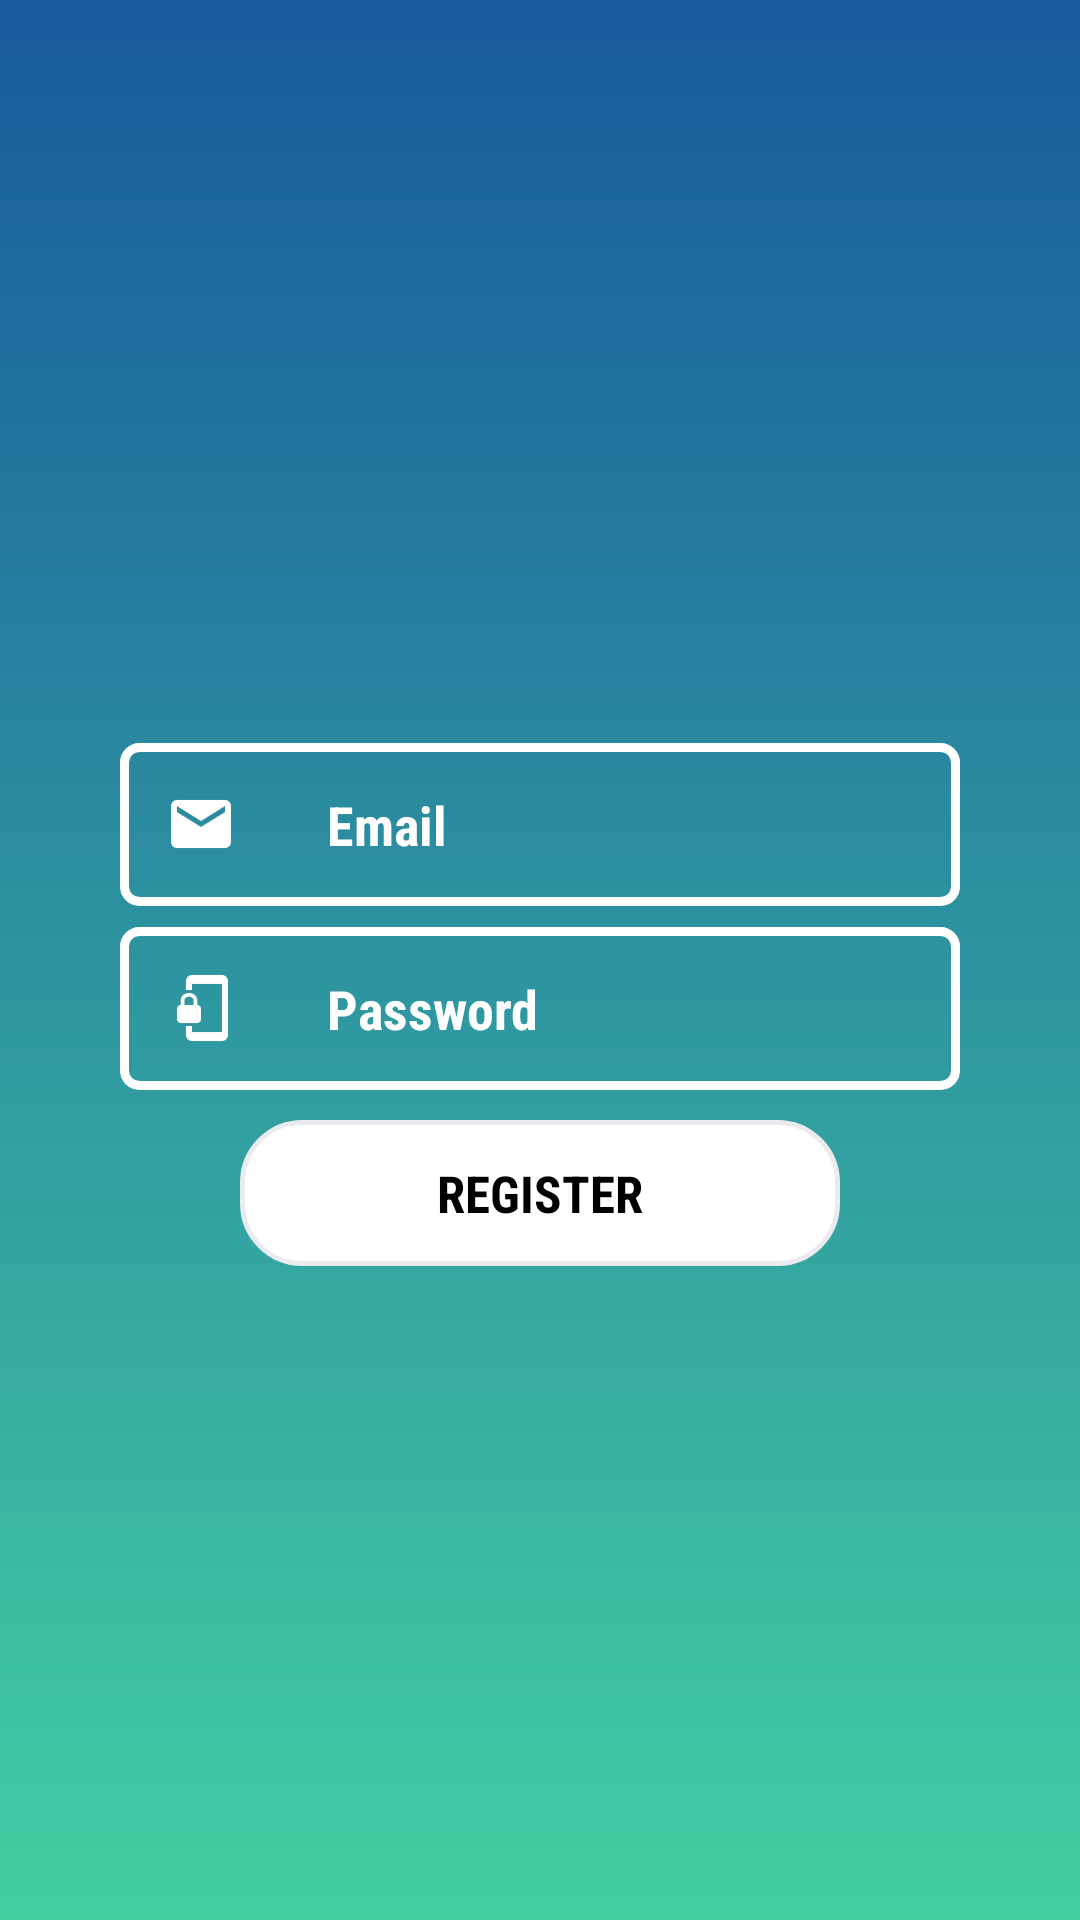

The Android layout XML behind this screen, and the referenced resources:
<!-- AndroidManifest.xml: application theme AppTheme -->
<!-- res/layout/activity_register.xml -->
<?xml version="1.0" encoding="utf-8"?>
<LinearLayout xmlns:android="http://schemas.android.com/apk/res/android"
    android:id="@+id/register_layout"
    android:layout_width="match_parent"
    android:layout_height="match_parent"
    android:orientation="vertical">

    <LinearLayout
        android:layout_width="match_parent"
        android:layout_height="match_parent"
        android:background="@drawable/backgroundgradient"
        android:gravity="center"
        android:orientation="vertical">

        <EditText
            android:id="@+id/inputregisteremail"
            android:layout_width="match_parent"
            android:layout_height="wrap_content"
            android:layout_marginLeft="40dp"
            android:layout_marginRight="40dp"
            android:layout_marginTop="80dp"
            android:background="@drawable/originaledittextstyle"
            android:drawableLeft="@drawable/ic_action_email"
            android:drawablePadding="30dp"
            android:drawableTint="#FFF"
            android:fontFamily="sans-serif-condensed"
            android:hint="Email"
            android:inputType="textEmailAddress"
            android:maxLength="30"
            android:padding="15dp"
            android:textColor="#FFFFFF"
            android:textColorHint="#FFFFFF"
            android:textSize="18sp"
            android:textStyle="bold" />


        <EditText
            android:id="@+id/inputregisterpassword"
            android:layout_width="match_parent"
            android:layout_height="wrap_content"
            android:layout_marginLeft="40dp"
            android:layout_marginRight="40dp"
            android:layout_marginTop="7dp"
            android:background="@drawable/originaledittextstyle"
            android:drawableLeft="@drawable/ic_action_phonelink_lock"
            android:drawablePadding="30dp"
            android:drawableTint="#FFF"
            android:fontFamily="sans-serif-condensed"
            android:hint="Password"
            android:inputType="textPassword"
            android:maxLength="15"
            android:padding="15dp"
            android:textColor="#FFFFFF"
            android:textColorHint="#FFFFFF"
            android:textSize="18sp"
            android:textStyle="bold" />


        <TextView
            android:id="@+id/btnregister"
            android:layout_width="match_parent"
            android:layout_height="wrap_content"
            android:layout_marginBottom="50dp"
            android:layout_marginLeft="80dp"
            android:layout_marginRight="80dp"
            android:layout_marginTop="10dp"
            android:background="@drawable/rectwhite"
            android:fontFamily="sans-serif-condensed"
            android:gravity="center"
            android:padding="13dp"
            android:text="Register"
            android:textAllCaps="true"
            android:textColor="#000"
            android:textSize="17sp"
            android:textStyle="bold" />


    </LinearLayout>

</LinearLayout>
<!-- resources referenced by this layout -->
<resources>
  <!-- drawable backgroundgradient (drawable) -->
  <?xml version="1.0" encoding="utf-8"?>
  <shape
      android:shape="rectangle"
      xmlns:android="http://schemas.android.com/apk/res/android">
  
      <gradient
          android:angle="90"
          android:type="linear"
          android:endColor="#185A9D"
          android:startColor="#43CEA2"
          />
  
      <corners
          android:radius="0dp"
          />
  
  </shape>
  <!-- drawable ic_action_email: png bitmap (drawable-hdpi, 425 bytes) -->
  <!-- drawable ic_action_phonelink_lock: png bitmap (drawable-hdpi, 406 bytes) -->
  <!-- drawable originaledittextstyle (drawable) -->
  <?xml version="1.0" encoding="utf-8"?>
  <shape
      xmlns:android="http://schemas.android.com/apk/res/android"
      android:thickness="0dp"
      android:shape="rectangle">
  
      <stroke
          android:width="3dp"
          android:color="#FFF" />
  
      <corners
          android:radius="5dp"/>
  
      <gradient
          android:type="linear"
          android:angle="180"/>
  
  </shape>
  <!-- drawable rectwhite (drawable) -->
  <?xml version="1.0" encoding="utf-8"?>
      <shape
      xmlns:android="http://schemas.android.com/apk/res/android"
      android:id="@+id/listview_background_shape">
          <stroke
              android:width="1.5dp"
              android:color="#ebeaef" />
  
          <padding
              android:left="0dp"
              android:top="0dp"
              android:right="0dp"
              android:bottom="0dp" />
  
          <corners android:radius="20dp" />
  
          <solid android:color="#fff" />
  
      </shape>
  <style name="AppTheme" parent="Theme.AppCompat">
          
          <item name="colorPrimary">@color/colorPrimary</item>
          <item name="colorPrimaryDark">@color/colorPrimaryDark</item>
          <item name="colorAccent">@color/holo_brightblue</item>
          <item name="android:colorBackground">@color/colortext</item>
          <item name="android:textColorPrimary">@android:color/black</item>
      </style>
  <color name="colorPrimary">#14a895</color>
  <color name="colorPrimaryDark">#303F9F</color>
  <color name="holo_brightblue">#00ddff</color>
  <color name="colortext">#e1e5ee</color>
</resources>
